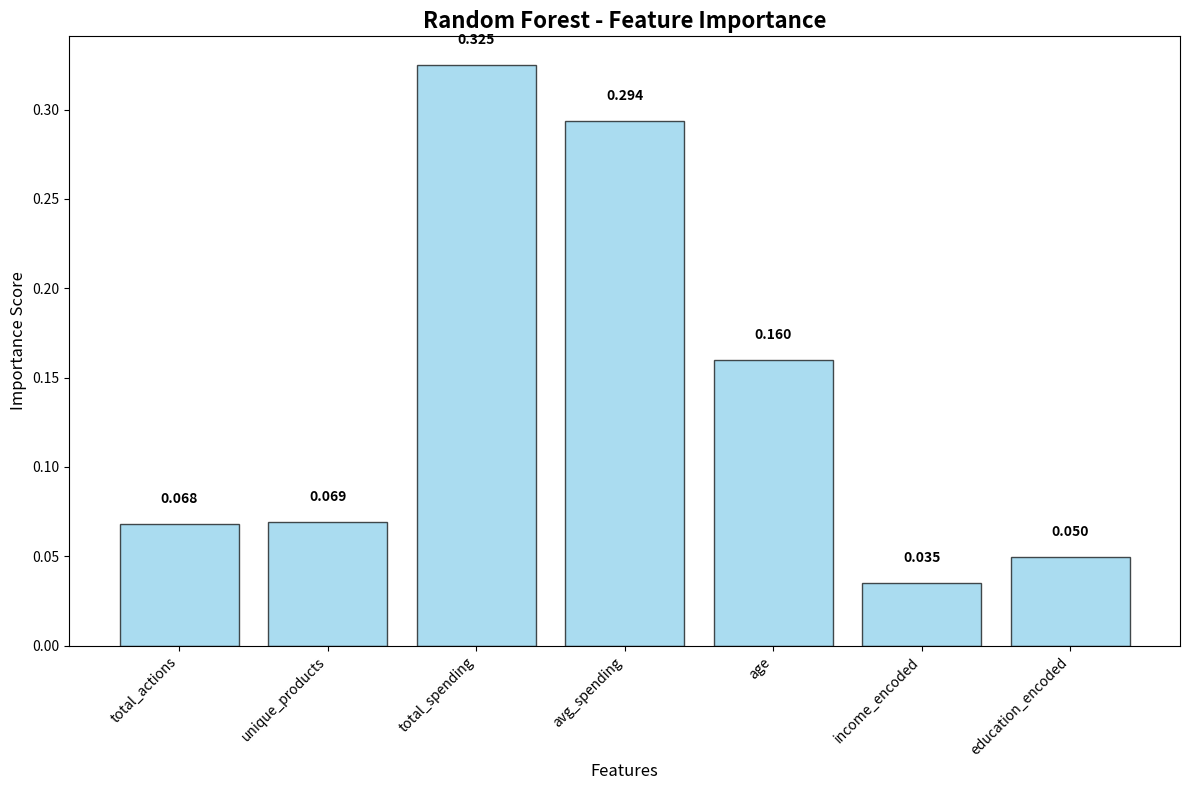
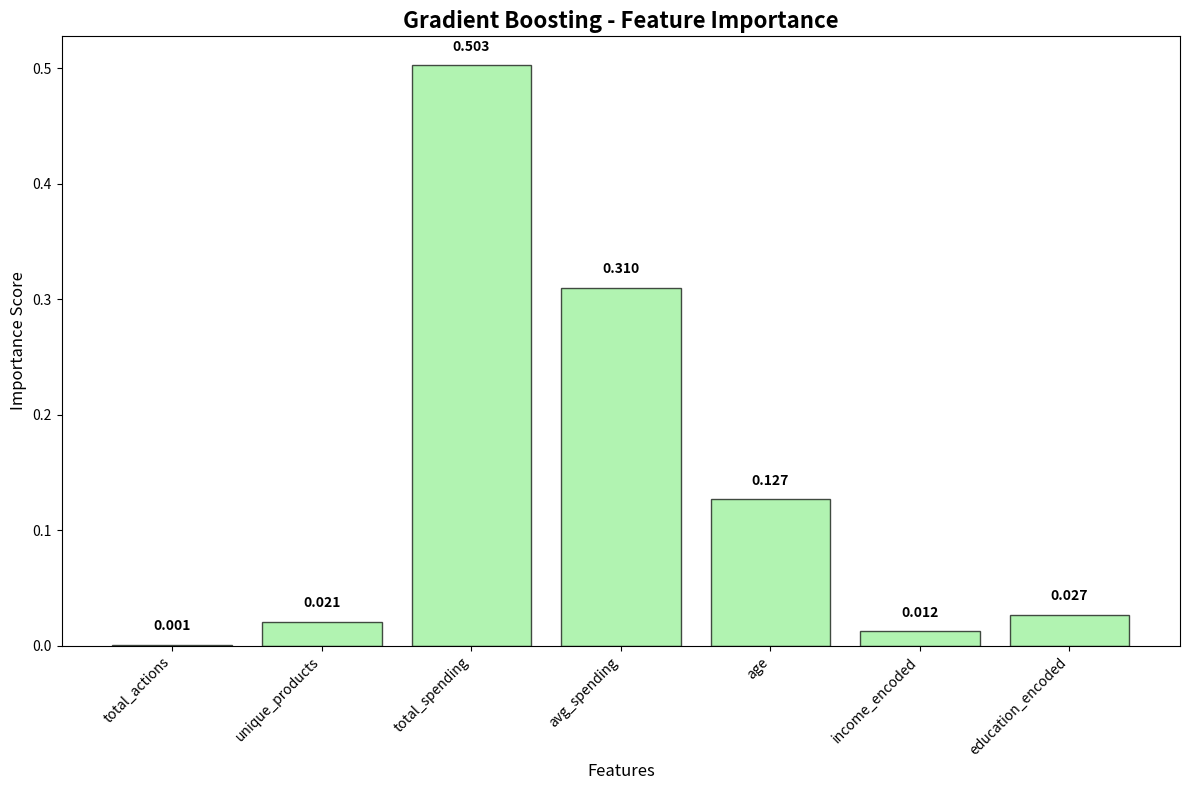

Write the Python code that produced these figures, in order.
import pandas as pd
import matplotlib.pyplot as plt

print('📊 TẠO BIỂU ĐỒ FEATURE IMPORTANCE ĐƠN GIẢN')
print('=' * 50)

# Dữ liệu từ kết quả training
features = ['total_actions', 'unique_products', 'total_spending', 'avg_spending', 'age', 'income_encoded', 'education_encoded']

# Random Forest Feature Importance
rf_importance = [0.067877, 0.069348, 0.324712, 0.293655, 0.159855, 0.034851, 0.049702]

# Gradient Boosting Feature Importance  
gb_importance = [0.000516, 0.020839, 0.502674, 0.309984, 0.126699, 0.012385, 0.026904]

# Tạo biểu đồ đơn giản
fig, ax = plt.subplots(figsize=(12, 8))

# Vẽ biểu đồ Random Forest
x = range(len(features))
bars = ax.bar(x, rf_importance, color='skyblue', alpha=0.7, edgecolor='black')

ax.set_title('Random Forest - Feature Importance', fontsize=16, fontweight='bold')
ax.set_xlabel('Features', fontsize=12)
ax.set_ylabel('Importance Score', fontsize=12)
ax.set_xticks(x)
ax.set_xticklabels(features, rotation=45, ha='right')

# Thêm giá trị lên cột
for bar, value in zip(bars, rf_importance):
    height = bar.get_height()
    ax.text(bar.get_x() + bar.get_width()/2., height + 0.01,
            f'{value:.3f}', ha='center', va='bottom', fontweight='bold')

plt.tight_layout()
plt.savefig('rf_feature_importance.png', dpi=300, bbox_inches='tight')
print('✅ Đã lưu biểu đồ RF: rf_feature_importance.png')

# Tạo biểu đồ Gradient Boosting
fig2, ax2 = plt.subplots(figsize=(12, 8))

bars2 = ax2.bar(x, gb_importance, color='lightgreen', alpha=0.7, edgecolor='black')

ax2.set_title('Gradient Boosting - Feature Importance', fontsize=16, fontweight='bold')
ax2.set_xlabel('Features', fontsize=12)
ax2.set_ylabel('Importance Score', fontsize=12)
ax2.set_xticks(x)
ax2.set_xticklabels(features, rotation=45, ha='right')

# Thêm giá trị lên cột
for bar, value in zip(bars2, gb_importance):
    height = bar.get_height()
    ax2.text(bar.get_x() + bar.get_width()/2., height + 0.01,
            f'{value:.3f}', ha='center', va='bottom', fontweight='bold')

plt.tight_layout()
plt.savefig('gb_feature_importance.png', dpi=300, bbox_inches='tight')
print('✅ Đã lưu biểu đồ GB: gb_feature_importance.png')

# In kết quả phân tích
print('\n=== PHÂN TÍCH FEATURE IMPORTANCE ===')

print('\n🌲 RANDOM FOREST - Top Features:')
rf_df = pd.DataFrame({'feature': features, 'importance': rf_importance})
rf_df = rf_df.sort_values('importance', ascending=False)
for i, (_, row) in enumerate(rf_df.iterrows(), 1):
    print(f'{i}. {row["feature"]}: {row["importance"]:.3f}')

print('\n🚀 GRADIENT BOOSTING - Top Features:')
gb_df = pd.DataFrame({'feature': features, 'importance': gb_importance})
gb_df = gb_df.sort_values('importance', ascending=False)
for i, (_, row) in enumerate(gb_df.iterrows(), 1):
    print(f'{i}. {row["feature"]}: {row["importance"]:.3f}')

print('\n🎉 Hoàn thành tạo biểu đồ Feature Importance!')
